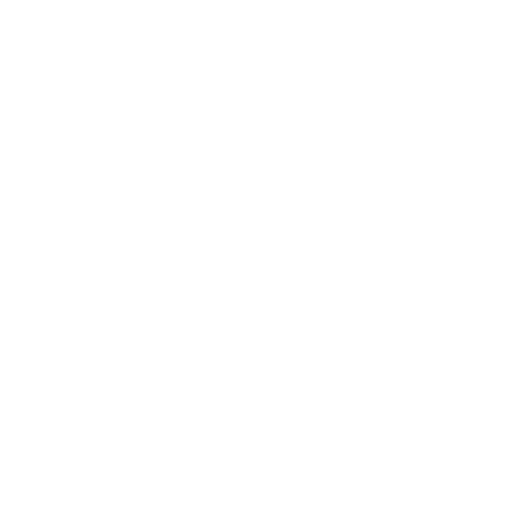
t = 0.00 s
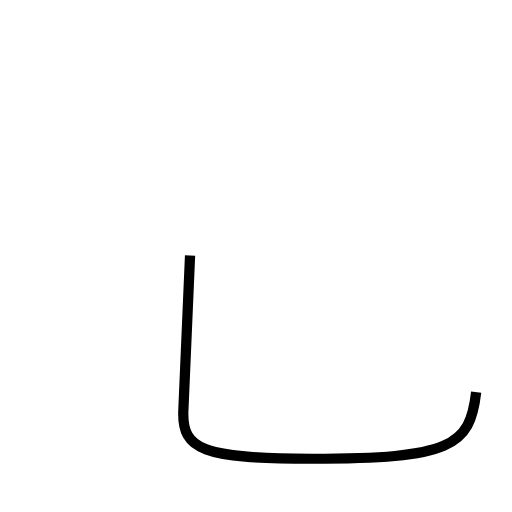
t = 1.50 s
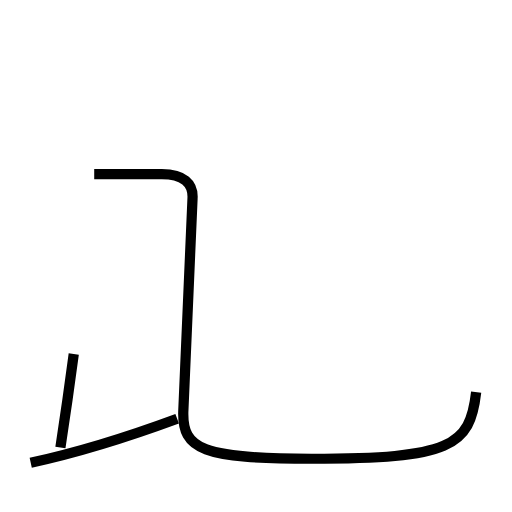
t = 2.72 s
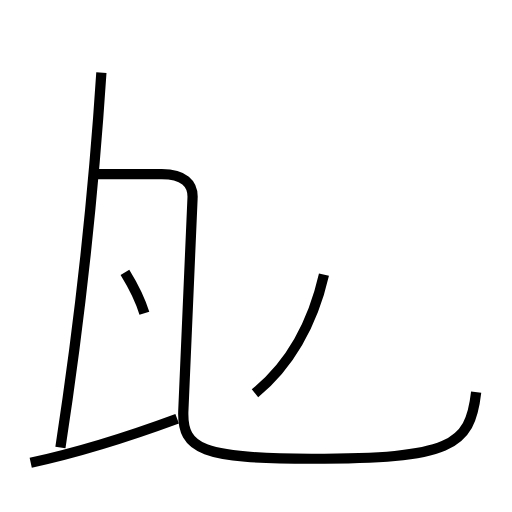
t = 4.09 s
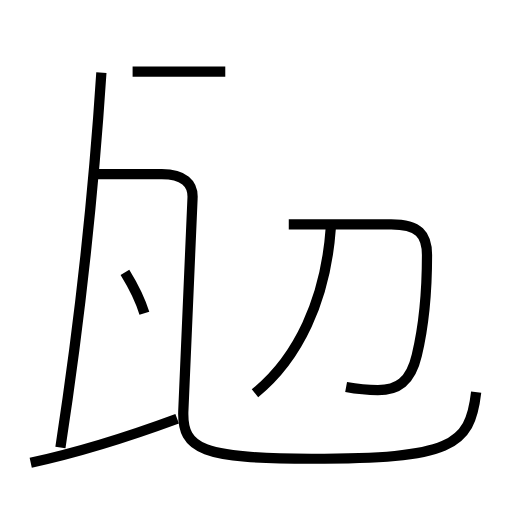
t = 5.52 s
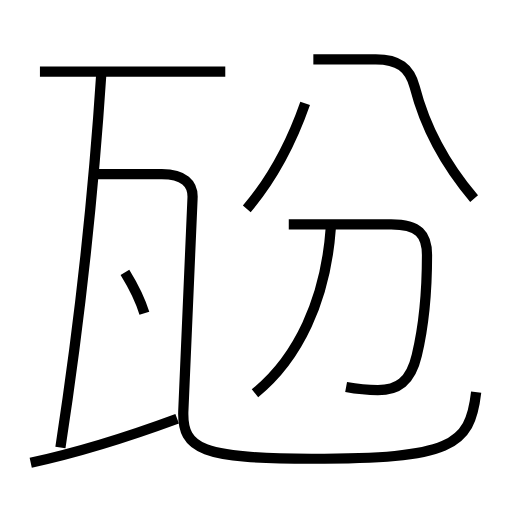
t = 6.85 s

The animated SVG that drew these frames (rendered in a browser with its animation timeline set to each time). Animation: 9 SMIL elements (animate=9); one cycle of 6.85 s.

<?xml version='1.0' encoding='utf-8'?>
<svg viewBox="0.0 -6.0 50.0 50.0" version="1.1" xmlns="http://www.w3.org/2000/svg"><rect x="-1000" y="-1000" width="2000" height="2000" stroke="white" fill="white" /><g style="fill:none;stroke:#000000;stroke-width:1"><path d="M 46.5 -5.7 C 45.9 -0.4 44.0 0.8 30.4 0.8 C 19.8 0.8 17.8 -0.1 17.9 -3.8 L 18.8 -24.6 C 18.9 -26.1 17.9 -27.0 15.8 -27.0 L 9.2 -27.0 " transform="translate(0.0 38.0)" stroke-dasharray="66.43206186613779" stroke-dashoffset="66.43206186613779"><animate attributeName="stroke-dashoffset" from="66.43206186613779" to="0" dur="1.9929618559841336s" begin="0s" fill="freeze" /></path><path d="M 3.0 1.2 C 7.6 0.2 12.7 -1.4 17.3 -3.1 " transform="translate(0.0 38.0)" stroke-dasharray="14.94404580437864" stroke-dashoffset="14.94404580437864"><animate attributeName="stroke-dashoffset" from="14.94404580437864" to="0" dur="0.44832137413135914s" begin="1.9929618559841336s" fill="freeze" /></path><path d="M 5.9 -0.3 C 7.8 -12.7 9.1 -24.6 9.9 -36.9 " transform="translate(0.0 38.0)" stroke-dasharray="36.82980725641182" stroke-dashoffset="36.82980725641182"><animate attributeName="stroke-dashoffset" from="36.82980725641182" to="0" dur="1.1048942176923544s" begin="2.4412832301154928s" fill="freeze" /></path><path d="M 14.1 -13.4 C 13.7 -14.7 13.0 -16.1 12.2 -17.4 " transform="translate(0.0 38.0)" stroke-dasharray="4.439603459100943" stroke-dashoffset="4.439603459100943"><animate attributeName="stroke-dashoffset" from="4.439603459100943" to="0" dur="0.13318810377302828s" begin="3.546177447807847s" fill="freeze" /></path><path d="M 24.9 -5.6 C 29.1 -9.0 31.8 -14.7 32.3 -21.7 " transform="translate(0.0 38.0)" stroke-dasharray="18.219486714006255" stroke-dashoffset="18.219486714006255"><animate attributeName="stroke-dashoffset" from="18.219486714006255" to="0" dur="0.5465846014201876s" begin="3.6793655515808754s" fill="freeze" /></path><path d="M 33.8 -6.2 C 34.9 -6.0 35.9 -5.9 36.9 -5.9 C 38.8 -5.9 40.1 -6.7 40.7 -9.3 C 41.4 -12.2 41.7 -15.8 41.7 -19.1 C 41.7 -21.1 40.9 -22.1 38.2 -22.1 L 28.2 -22.1 " transform="translate(0.0 38.0)" stroke-dasharray="33.98420523102512" stroke-dashoffset="33.98420523102512"><animate attributeName="stroke-dashoffset" from="33.98420523102512" to="0" dur="1.0195261569307537s" begin="4.2259501530010635s" fill="freeze" /></path><path d="M 22.0 -37.0 L 3.9 -37.0 " transform="translate(0.0 38.0)" stroke-dasharray="18.1" stroke-dashoffset="18.1"><animate attributeName="stroke-dashoffset" from="18.1" to="0" dur="0.543s" begin="5.245476309931817s" fill="freeze" /></path><path d="M 24.1 -23.6 C 26.4 -26.3 28.4 -29.9 29.8 -33.9 " transform="translate(0.0 38.0)" stroke-dasharray="11.836568097057198" stroke-dashoffset="11.836568097057198"><animate attributeName="stroke-dashoffset" from="11.836568097057198" to="0" dur="0.3550970429117159s" begin="5.788476309931817s" fill="freeze" /></path><path d="M 46.3 -24.6 C 43.5 -27.9 41.5 -31.6 40.5 -35.5 C 40.0 -37.4 38.9 -38.2 36.7 -38.2 L 30.6 -38.2" transform="translate(0.0 38.0)" stroke-dasharray="23.68145858781439" stroke-dashoffset="23.68145858781439"><animate attributeName="stroke-dashoffset" from="23.68145858781439" to="0" dur="0.7104437576344317s" begin="6.143573352843533s" fill="freeze" /></path></g></svg>
